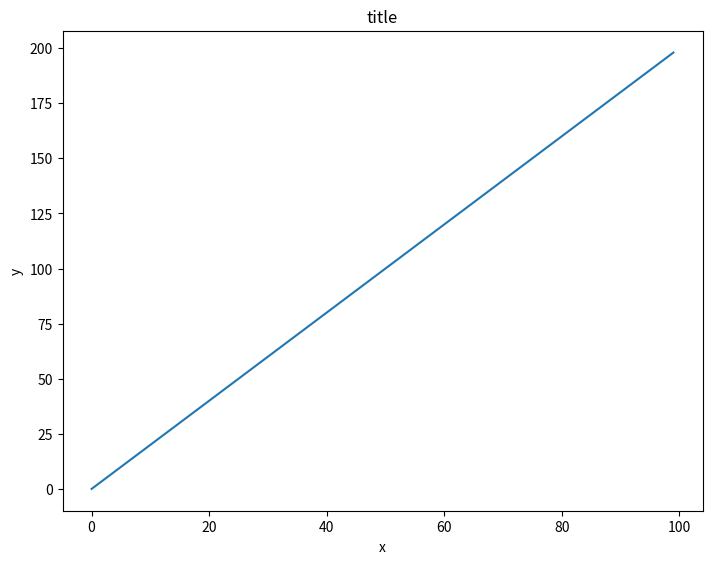
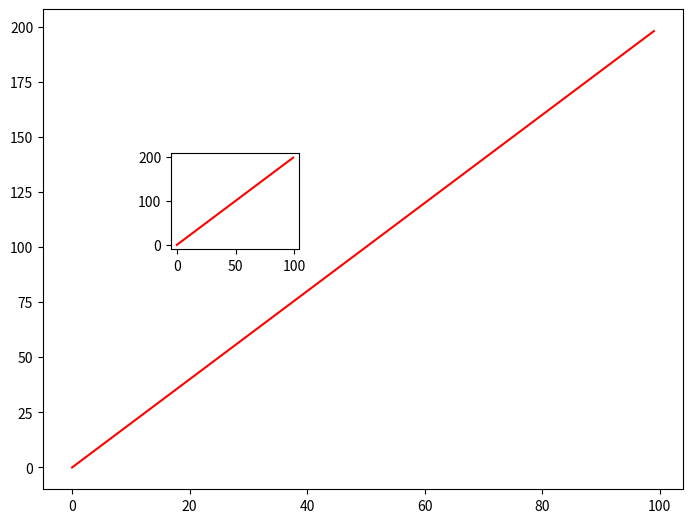
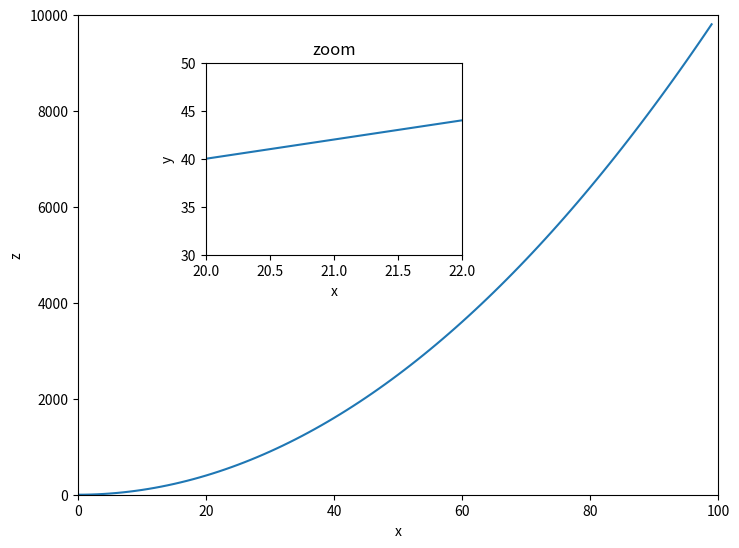
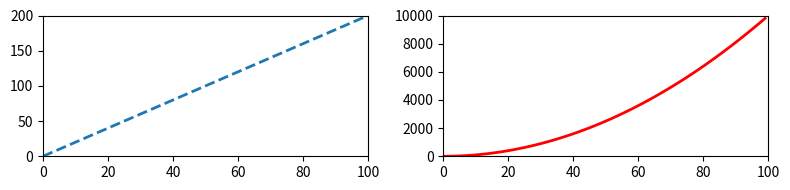

Write the Python code that produced these figures, in order.
import matplotlib.pyplot as plt
import numpy as np

x = np.arange(0,100)
y = x*2
z = x**2

# Import matplotlib.pyplot as plt and set %matplotlib inline
# if you are using the jupyter notebook. What command do you 
# use if you aren't using the jupyter notebook?
plt.show()

# Follow along with these steps:
# - Create a figure object called fig using plt.figure()
# - Use add_axes to add an axis to the figure canvas at [0,0,1,1]. Call this new axis ax.
# - Plot (x,y) on that axes and set the labels and titles to match the plot below:
fig = plt.figure()

ax = fig.add_axes([0, 0, 1, 1])
ax.plot(x, y)

ax.set_xlabel('x')
ax.set_ylabel('y')

ax.set_title('title')

# Create a figure object and put two axes on it, ax1 and ax2. 
# Located at [0,0,1,1] and [0.2,0.5,.2,.2] respectively.
fig_2 = plt.figure()

ax1 = fig_2.add_axes([0 ,0, 1, 1])
ax2 = fig_2.add_axes([0.2, 0.5, .2, .2])

ax1.plot(x, y, color='red')
ax2.plot(x, y, color='red')

# Create the plot below by adding two axes 
# to a figure object at [0,0,1,1] and [0.2,0.5,.4,.4].
fig_3 = plt.figure()

axes_1 = fig_3.add_axes([0, 0, 1, 1])
axes_2 = fig_3.add_axes([0.2, 0.5, .4, .4])

axes_2.plot(x, y)

axes_2.set_title('zoom')
axes_2.set_xlabel('x')
axes_2.set_ylabel('y')

axes_2.set_xlim(20, 22)
axes_2.set_ylim(30, 50)

axes_1.plot(x, z)

axes_1.set_xlabel('x')
axes_1.set_ylabel('z')

axes_1.set_xlim(0, 100)
axes_1.set_ylim(0, 10000)

# Use plt.subplots(nrows=1, ncols=2) to create the plot below.
fig_4,axes_3 = plt.subplots(nrows=1, ncols=2, figsize=(8,2))

# Now plot (x,y) and (x,z) on the axes. 
# Play around with the linewidth and style.

axes_3[0].plot(x, y, lw=2, linestyle='--')
axes_3[1].plot(x, z, lw=2, color='red')

axes_3[0].set_xlim(0, 100)
axes_3[0].set_ylim(0, 200)

axes_3[1].set_xlim(0, 100)
axes_3[1].set_ylim(0, 10000)

plt.tight_layout()
plt.show()
